Run: headless pygame with SDL's dummy video driver; simulated clock (each Clock.tick advances the game by its frame time, no real sleeping); random seed 0; keys injected as events and as key.get_pressed() state; no mouse input.
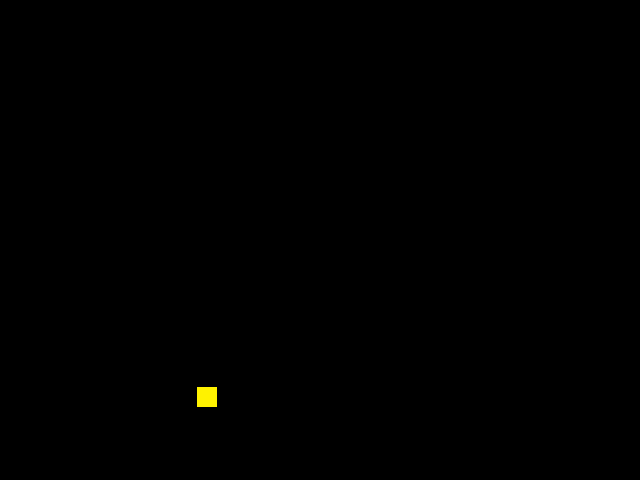
Frame 1 of 4 · flips 1–60 · no input
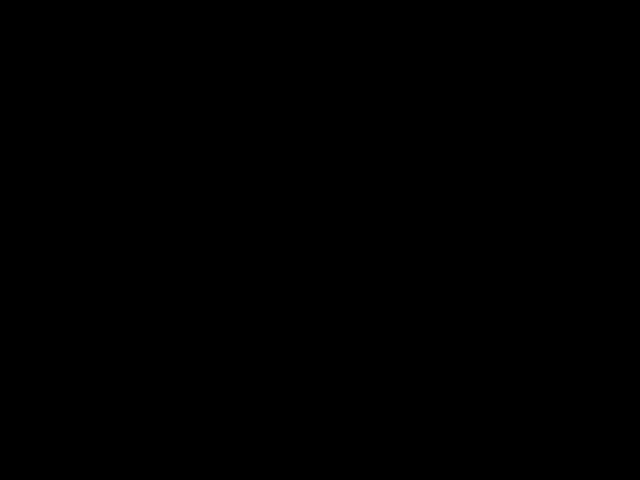
Frame 2 of 4 · flips 61–180 · tapped SPACE, RETURN · held RIGHT (→), D
Frame 3 of 4 · flips 181–300 · held DOWN (↓), S · screen unchanged from frame 2, image omitted
Frame 4 of 4 · flips 301–420 · held LEFT (←), A, UP (↑), W · screen unchanged from frame 3, image omitted

The pygame program that drew these frames:

import time
import datetime
import pygame
from pygame.locals import *
import random

enemyList = []
width = 640
height = 480
clock = pygame.time.Clock()
screen = pygame.display.set_mode((width, height))
cond = True
x = random.randrange(0, 400)
y = random.randrange(0, 100)
rand = random.randrange(0, 10)

while cond:

    pygame.draw.rect(screen, (0, 0, 0), (0, 0, width, height))

    screen.fill((255, 242, 0), (x, y, 20, 20))

    """for i in range(50):
        r = random.randint(0, 255)
        g = random.randint(0, 255)
        b = random.randint(0, 255)
        x = random.randrange(0, 400)
        y = random.randrange(0, 100)
        pygame.draw.rect(screen, (r, g, b), (x, y, 10, 10))"""

    y += 10
    for event in pygame.event.get():
        if event.type == pygame.QUIT:
            cond = False
    pygame.display.update()
    pygame.display.flip()
    clock.tick(10)
